Run: headless pygame with SDL's dummy video driver; simulated clock (each Clock.tick advances the game by its frame time, no real sleeping); random seed 0; keys injected as events and as key.get_pressed() state; no mouse input.
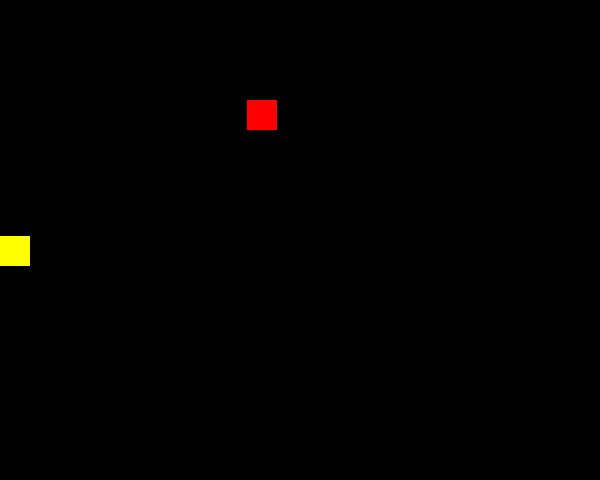
Frame 1 of 4 · flips 1–60 · no input
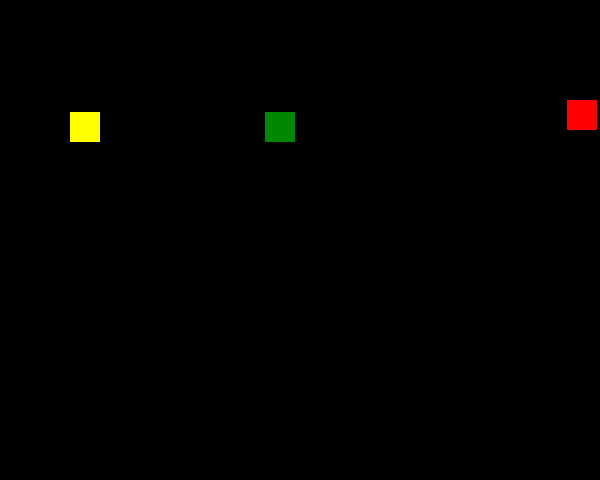
Frame 2 of 4 · flips 61–180 · tapped SPACE, RETURN · held RIGHT (→), D
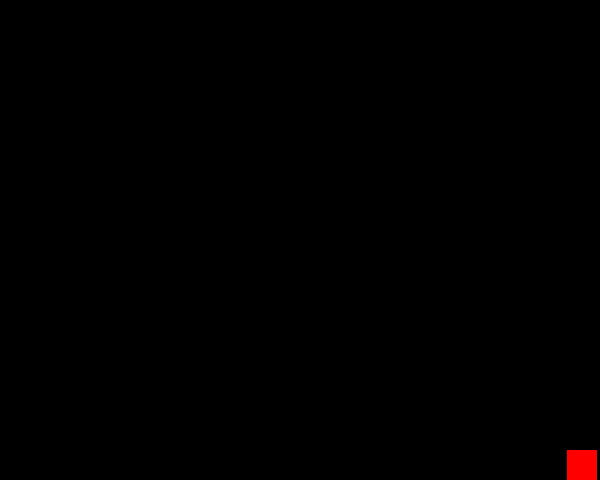
Frame 3 of 4 · flips 181–300 · held DOWN (↓), S
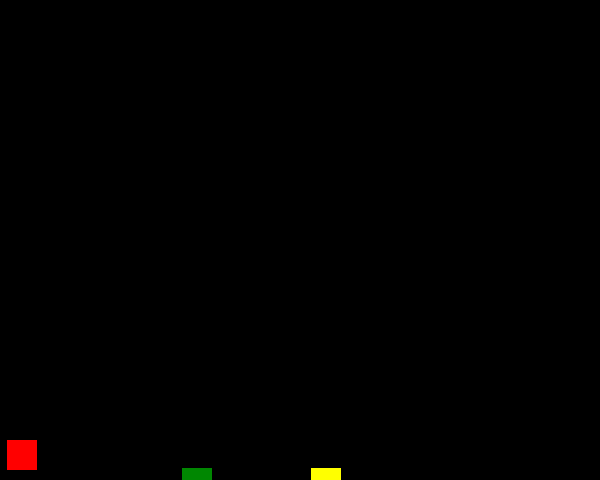
Frame 4 of 4 · flips 301–420 · held LEFT (←), A, UP (↑), W

The pygame program that drew these frames:

import pygame
from pygame.locals import *
from sys import exit
from random import randint

pygame.init()
points = 0
altura = 600
largura = 480
x_verde = 0
y_verde = 0
x_vermelho = randint(50,350)
y_vermelho = 100
x_amarelo = 0
y_amarelo = 0

tela = pygame.display.set_mode((altura,largura))
relogio = pygame.time.Clock()
pygame.display.set_caption('LImo RaCIn')

while True:
    relogio.tick(60)
    tela.fill((0,0,0))
    for event in pygame.event.get():
        if event.type == QUIT:
            pygame.quit()
            exit()
        if event.type == KEYDOWN:
            if event.key == K_a and x_vermelho >= 40:
                x_vermelho -= 10
            elif event.key == K_d and x_vermelho <= 560:
                x_vermelho += 10
            elif event.key == K_w and y_vermelho >= 10:
                y_vermelho -= 10
            elif event.key == K_s and y_vermelho <= 440:
                y_vermelho += 10


    if pygame.key.get_pressed()[K_a]:
        if(x_vermelho >= 10): x_vermelho -= 10
    elif pygame.key.get_pressed()[K_d]:
        if(x_vermelho <= 560): x_vermelho += 10
    elif pygame.key.get_pressed()[K_w]:
        if(y_vermelho >= 10): y_vermelho -= 10
    elif pygame.key.get_pressed()[K_s]:
        if(y_vermelho <= 440): y_vermelho += 10

    rect_verde = pygame.draw.rect(tela,(0,135,1),(x_verde,y_verde,30,30))
    rect_vermelho = pygame.draw.rect(tela,(255,0,0),(x_vermelho,y_vermelho,30,30))
    rect_amarelo = pygame.draw.rect(tela,(255,255,0),(x_amarelo,y_amarelo,30,30))
    y_verde += 4
    y_amarelo += 4

    if y_verde > altura:
        y_verde = 0
        x_verde = randint(50,350)
    if rect_verde.colliderect(rect_vermelho):
        exit()
    if y_amarelo > altura:
        y_amarelo = 0
        x_amarelo = randint(50,350)
    if rect_vermelho.colliderect(rect_amarelo):
        points+=1
        print('Pontos: ',points)
        y_amarelo = 0
        x_amarelo = randint(50,350)

    pygame.display.update()
